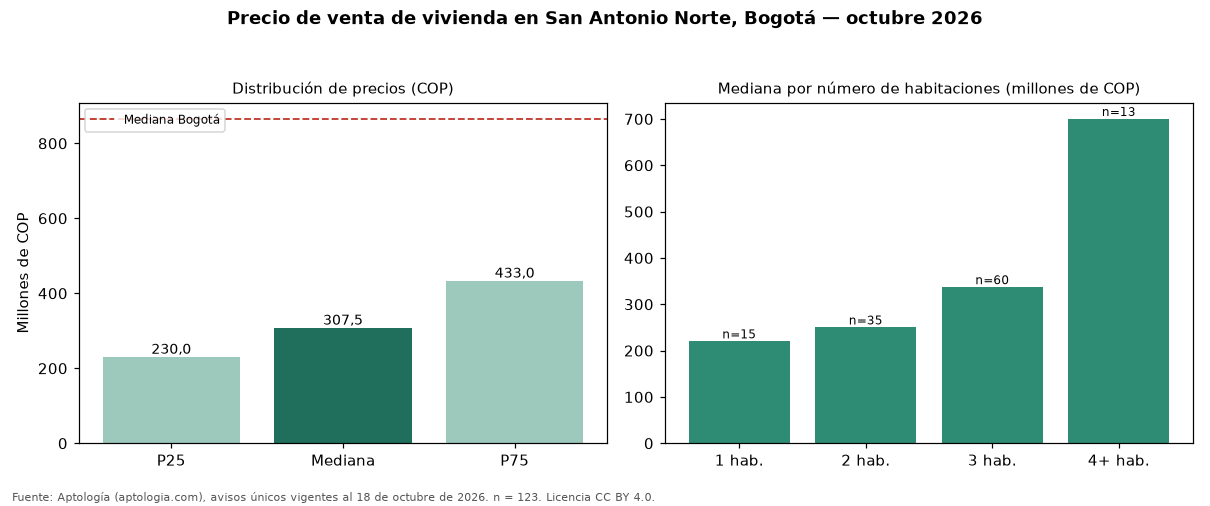

The table this chart was drawn from, first rows:
seccion, metrica, valor_cop, n
precio, p25, 230000000, 123
precio, mediana, 307500000, 123
precio, p75, 433000000, 123
cop_por_m2, p25, 4721775, 123
cop_por_m2, mediana, 5348837, 123
cop_por_m2, p75, 6729032, 123
area, area_mediana_m2, 55.0, 123
habitaciones, 1, 220000000, 15
habitaciones, 2, 250000000, 35
habitaciones, 3, 337000000, 60
habitaciones, 4+, 700000000, 13
administracion, mediana, 220000, 95
estrato, moda, 3, 
parqueadero, porcentaje_con_parqueadero, 42.3, 123
ciudad, mediana_ciudad, 865000000, 54235
ciudad, mediana_cop_por_m2_ciudad, 6557377, 54235
